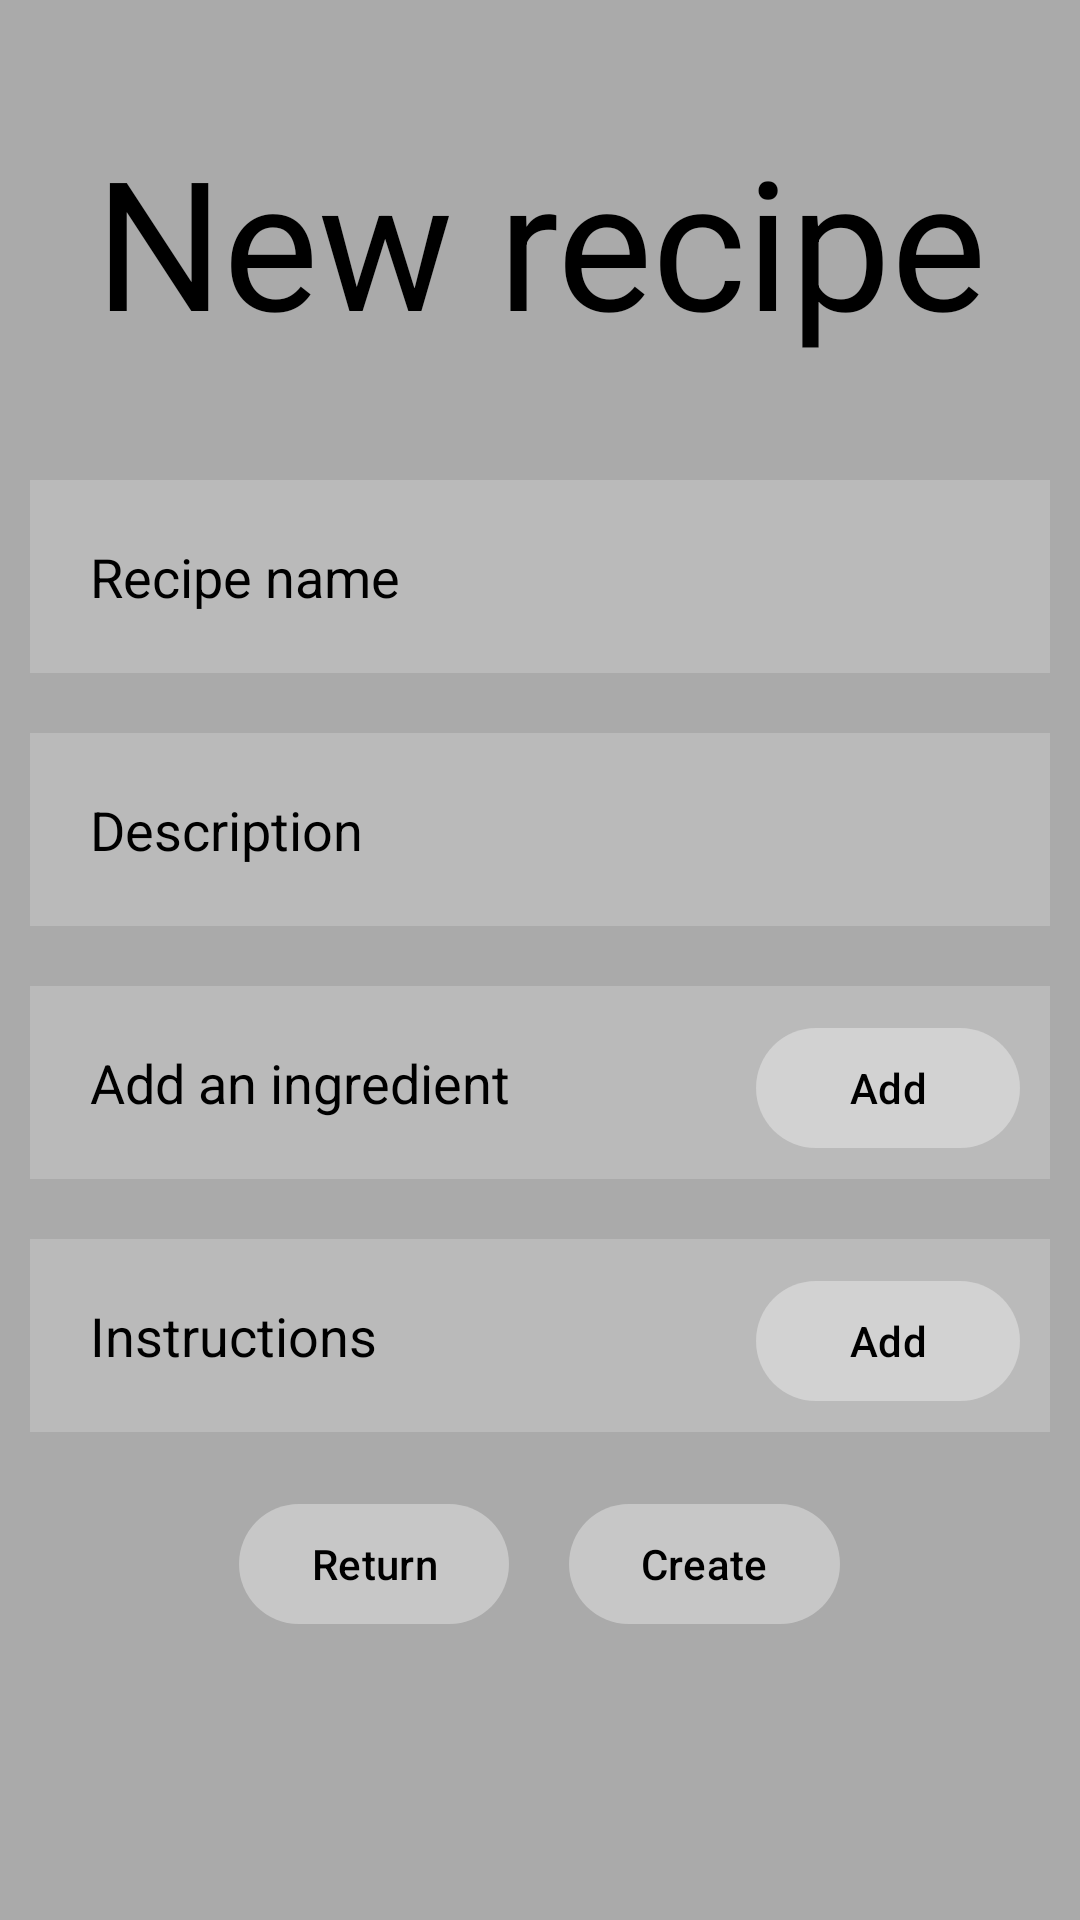

Reconstruct the res/layout file that produces this screen, plus the resources it refers to.
<!-- AndroidManifest.xml: application theme Theme.Projektinz -->
<!-- res/layout/activity_add_new_recipe.xml -->
<?xml version="1.0" encoding="utf-8"?>
<ScrollView
    xmlns:android="http://schemas.android.com/apk/res/android"
    xmlns:app="http://schemas.android.com/apk/res-auto"
    xmlns:tools="http://schemas.android.com/tools"
    android:layout_width="match_parent"
    android:layout_height="match_parent"
    android:background="#ffaaaaaa"
    tools:context=".AddNewRecipe">

    <RelativeLayout
        android:layout_width="match_parent"
        android:layout_height="wrap_content">

        <TextView
            android:id="@+id/new_recipe_title"
            android:layout_width="match_parent"
            android:layout_height="wrap_content"
            android:layout_marginTop="40dp"
            android:text="New recipe"
            android:textSize="60dp"
            android:textColor="@color/black"
            android:layout_marginBottom="20dp"
            android:gravity="center"/>

        <EditText
            android:id="@+id/recipe_name"
            android:layout_width="match_parent"
            android:layout_height="wrap_content"
            android:layout_below="@+id/new_recipe_title"
            android:background="#30ffffff"
            android:hint="Recipe name"
            android:textColorHint="@color/black"
            android:textColor="@color/black"
            android:layout_marginTop="20dp"
            android:layout_marginStart="10dp"
            android:layout_marginEnd="10dp"
            android:padding="20dp"/>

        <EditText
            android:id="@+id/recipe_description"
            android:layout_width="match_parent"
            android:layout_height="wrap_content"
            android:layout_below="@+id/recipe_name"
            android:layout_marginTop="20dp"
            android:layout_marginStart="10dp"
            android:layout_marginEnd="10dp"
            android:background="#30ffffff"
            android:hint="Description"
            android:padding="20dp"
            android:textColor="@color/black"
            android:textColorHint="@color/black" />

        <EditText
            android:id="@+id/ingredient_name"
            android:layout_width="match_parent"
            android:layout_height="wrap_content"
            android:layout_below="@+id/recipe_description"
            android:layout_marginTop="20dp"
            android:layout_marginStart="10dp"
            android:layout_marginEnd="10dp"
            android:background="#30ffffff"
            android:hint="Add an ingredient"
            android:padding="20dp"
            android:textColor="@color/black"
            android:textColorHint="@color/black" />

        <com.google.android.material.button.MaterialButton
            android:id="@+id/add_ingredient_button"
            android:layout_width="wrap_content"
            android:layout_height="wrap_content"
            android:layout_marginStart="20dp"
            android:layout_marginTop="30dp"
            android:layout_marginEnd="20dp"
            android:layout_marginBottom="30dp"
            android:layout_below="@id/recipe_description"
            android:backgroundTint="#30ffffff"
            android:text="Add"
            android:textColor="@color/black"
            android:layout_alignParentRight="true" />

        <LinearLayout
            android:id="@+id/ingredients_layout"
            android:layout_width="match_parent"
            android:layout_height="wrap_content"
            android:layout_below="@+id/ingredient_name"
            android:orientation="vertical"
            android:layout_marginStart="10dp"
            android:layout_marginEnd="10dp"/>

        <EditText
            android:id="@+id/recipe_instructions"
            android:layout_width="match_parent"
            android:layout_height="wrap_content"
            android:layout_below="@+id/ingredients_layout"
            android:layout_marginTop="20dp"
            android:layout_marginStart="10dp"
            android:layout_marginEnd="10dp"
            android:background="#30ffffff"
            android:hint="Instructions"
            android:padding="20dp"
            android:textColor="@color/black"
            android:textColorHint="@color/black" />

        <com.google.android.material.button.MaterialButton
            android:id="@+id/add_instruction_button"
            android:layout_width="wrap_content"
            android:layout_height="wrap_content"
            android:layout_below="@+id/ingredients_layout"
            android:layout_marginStart="20dp"
            android:layout_marginTop="30dp"
            android:layout_marginEnd="20dp"
            android:layout_marginBottom="30dp"
            android:backgroundTint="#30ffffff"
            android:text="Add"
            android:textColor="@color/black"
            android:layout_alignParentRight="true" />

        <LinearLayout
            android:id="@+id/instructions_layout"
            android:layout_width="match_parent"
            android:layout_height="wrap_content"
            android:layout_below="@+id/recipe_instructions"
            android:orientation="vertical"
            android:layout_marginStart="10dp"
            android:layout_marginEnd="10dp"/>

        <LinearLayout
            android:id="@+id/linearlayout"
            android:layout_width="match_parent"
            android:layout_height="wrap_content"
            android:layout_below="@+id/instructions_layout"
            android:orientation="horizontal"
            android:gravity="center">

            <com.google.android.material.button.MaterialButton
                android:id="@+id/return_button"
                android:layout_width="wrap_content"
                android:layout_height="wrap_content"
                android:layout_marginStart="10dp"
                android:layout_marginTop="20dp"
                android:layout_marginEnd="10dp"
                android:layout_marginBottom="20dp"
                android:backgroundTint="#30ffffff"
                android:text="Return"
                android:textColor="@color/black"/>

            <com.google.android.material.button.MaterialButton
                android:id="@+id/create_recipe_button"
                android:layout_width="wrap_content"
                android:layout_height="wrap_content"
                android:layout_marginStart="10dp"
                android:layout_marginTop="20dp"
                android:layout_marginEnd="10dp"
                android:layout_marginBottom="20dp"
                android:backgroundTint="#30ffffff"
                android:text="Create"
                android:textColor="@color/black" />

        </LinearLayout>
    </RelativeLayout>
</ScrollView>
<!-- resources referenced by this layout -->
<resources>
  <color name="black">#FF000000</color>
  <style name="Theme.Projektinz" parent="Base.Theme.Projektinz" />
  <style name="Base.Theme.Projektinz" parent="Theme.Material3.DayNight.NoActionBar">
          
          
      </style>
</resources>
